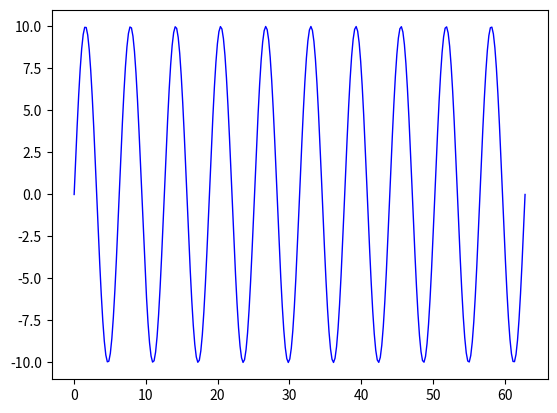

Source code (Python):
"""
Function：构建猫、狗的样本（灰度图）
[redacted]
Date：2020.12.25
"""

import matplotlib.pyplot as plt  # plt 用于显示图片
import matplotlib.image as mpimg  # mpimg 用于读取图片
import numpy as np

x = np.linspace(0, 20 * np.pi, 300)
y = 10 * np.sin(x)
plt.plot(x, y, color='blue', linewidth=1.0)
plt.show()

"""
lena = mpimg.imread('./../image/dog1.bmp')  # 读取和代码处于同一目录下的 lena.png
# 此时 lena 就已经是一个 np.array 了，可以对它进行任意处理
lena.shape

plt.imshow(lena)  # 显示图片
plt.axis('off')  # 不显示坐标轴
plt.show()

# 显示图片的第一个通道
lena_1 = lena[:, :, 0]
plt.imshow(lena_1)
plt.show()

# 此时会发现显示的是热量图，不是我们预想的灰度图，可以添加 cmap 参数，有如下几种添加方法：
plt.imshow(lena_1, cmap='Greys_r')
plt.show()

img = plt.imshow(lena_1)
img.set_cmap('gray')  # 'hot' 是热量图
plt.show()

"""
